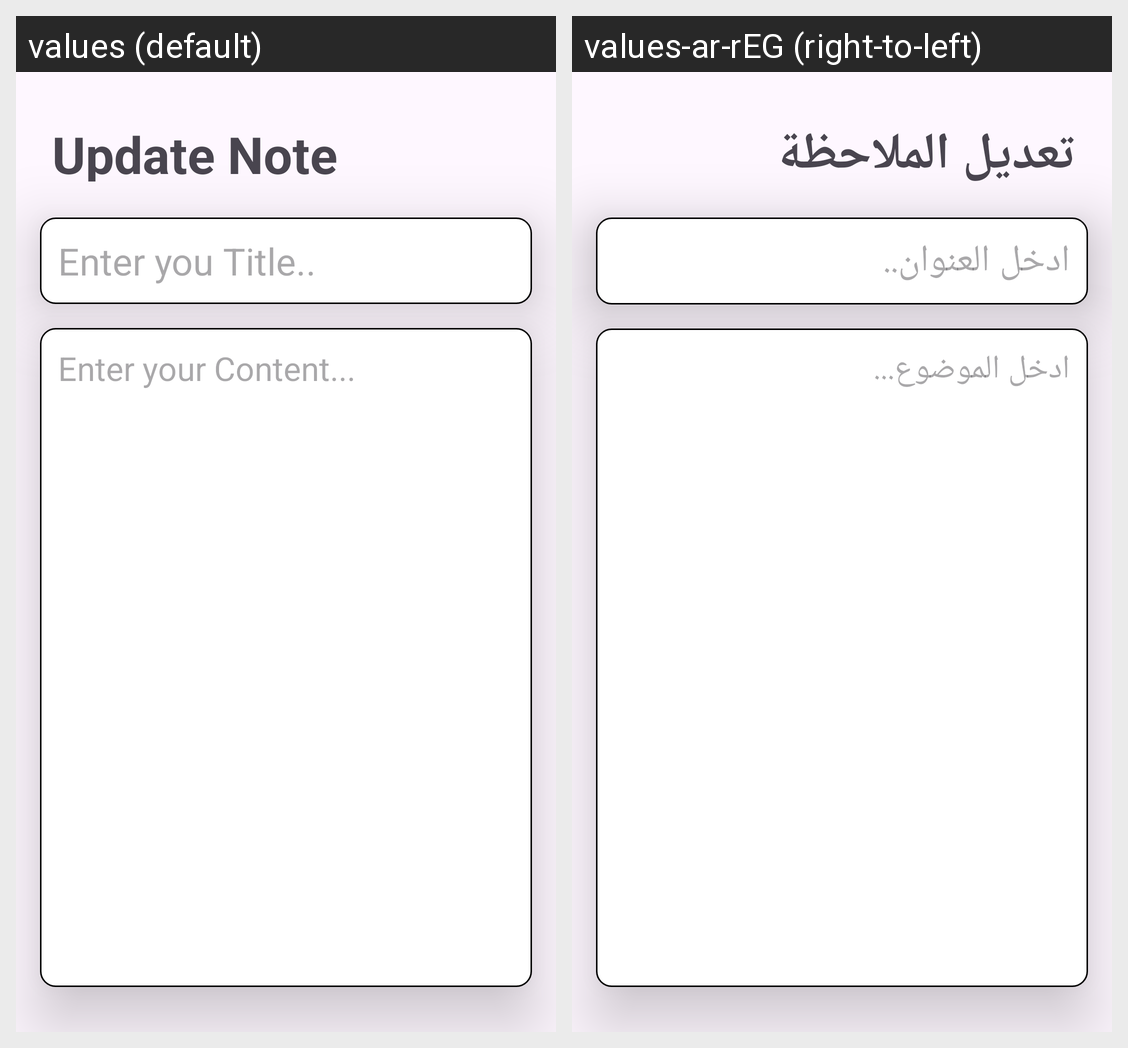

Translations of the strings shown on this Android screen, per locale in the grid:
Android screen res/layout/activity_update.xml rendered under 2 locales, left to right: values (default), values-ar-rEG (right-to-left). Device: Nexus 5 (rendered at 1080×1920; each locale shown at half size, 540×960, under a caption strip naming it); theme Theme.CRUDsqlLite.
Strings drawn on this screen, with the default value and each locale's value (text and hints the layout hard-codes, and strings that could not be matched under every locale, appear in the picture but are not listed):

update_note
  values: Update Note
  values-ar-rEG: تعديل الملاحظة

add_title_hint
  values: Enter you Title..
  values-ar-rEG: ادخل العنوان..

add_content_hint
  values: Enter your Content...
  values-ar-rEG: ادخل الموضوع...
